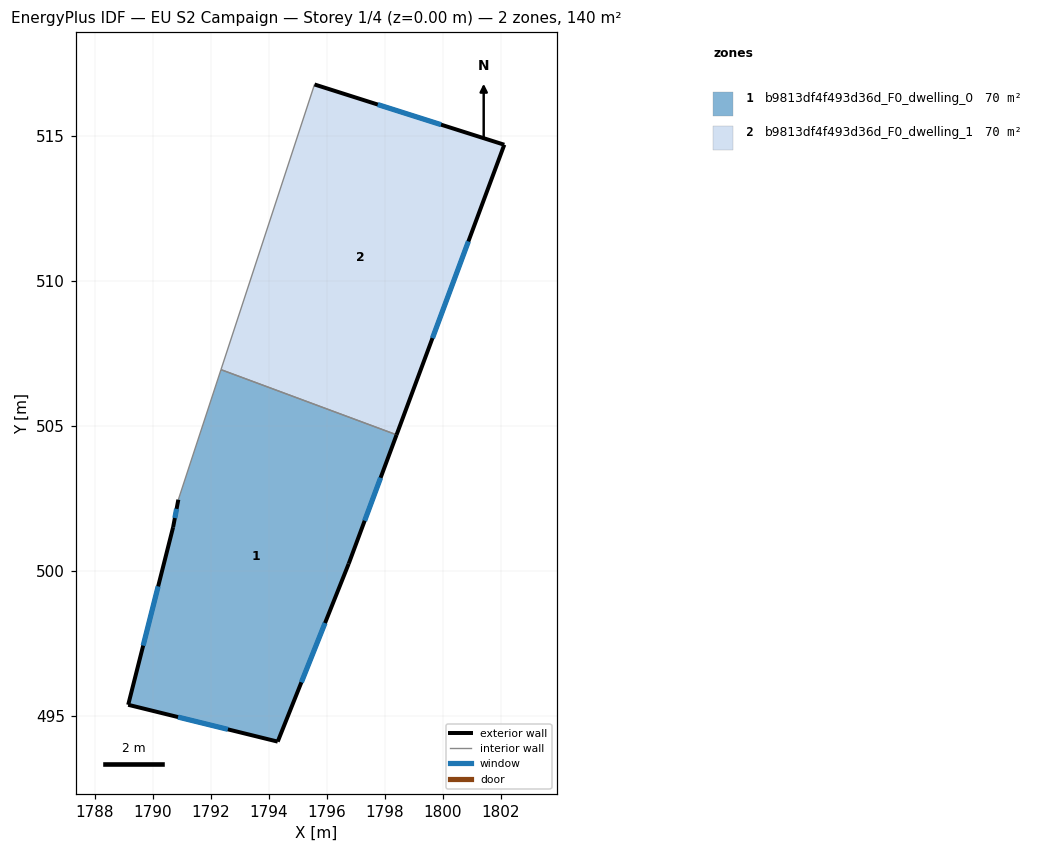
=== STOREY PLAN SPEC (per zone: floor XY polygon, exterior-wall plan segments, windows/doors) ===
zone 1: b9813df4f493d36d_F0_dwelling_0  (70.1 m²)
  floor: (1798.41, 504.69) (1796.76, 500.25) (1794.31, 494.11) (1789.15, 495.38) (1790.70, 501.50) (1790.88, 502.46) (1792.35, 506.94)
  exterior wall: (1790.70, 501.50) – (1789.15, 495.38)  [6.3 m]
    window: (1790.18, 499.46) – (1789.66, 497.42)  [2.1 m²]
  exterior wall: (1790.88, 502.46) – (1790.70, 501.50)  [1.0 m]
    window: (1790.82, 502.14) – (1790.76, 501.82)  [0.3 m²]
  exterior wall: (1796.76, 500.25) – (1798.41, 504.69)  [4.7 m]
    window: (1797.31, 501.73) – (1797.86, 503.21)  [1.6 m²]
  exterior wall: (1794.31, 494.11) – (1796.76, 500.25)  [6.6 m]
    window: (1795.12, 496.15) – (1795.94, 498.20)  [2.2 m²]
  exterior wall: (1789.15, 495.38) – (1794.31, 494.11)  [5.3 m]
    window: (1790.87, 494.95) – (1792.59, 494.53)  [1.8 m²]
  interior walls: 2
zone 2: b9813df4f493d36d_F0_dwelling_1  (70.1 m²)
  floor: (1802.13, 514.71) (1798.41, 504.69) (1792.35, 506.94) (1795.58, 516.79)
  exterior wall: (1798.41, 504.69) – (1802.13, 514.71)  [10.7 m]
    window: (1799.65, 508.03) – (1800.89, 511.37)  [3.6 m²]
  exterior wall: (1802.13, 514.71) – (1795.58, 516.79)  [6.9 m]
    window: (1799.94, 515.40) – (1797.76, 516.09)  [2.3 m²]
  interior walls: 2

=== DERIVED (storey summary) ===
Building: EU S2 Campaign
Storey: 1 of 4  (floor level z = 0.00 m)
Storey gross floor area: 140.2 m²
Zones on this storey: 2
  - b9813df4f493d36d_F0_dwelling_0: floor 70.1 m²; exterior wall 24.0 m (71.9 m²); 5 window(s) 8.0 m²; WWR 11.1%
  - b9813df4f493d36d_F0_dwelling_1: floor 70.1 m²; exterior wall 17.6 m (52.7 m²); 2 window(s) 5.9 m²; WWR 11.1%
Zone adjacency (shared interzone walls):
  - b9813df4f493d36d_F0_dwelling_0 ↔ b9813df4f493d36d_F0_dwelling_1